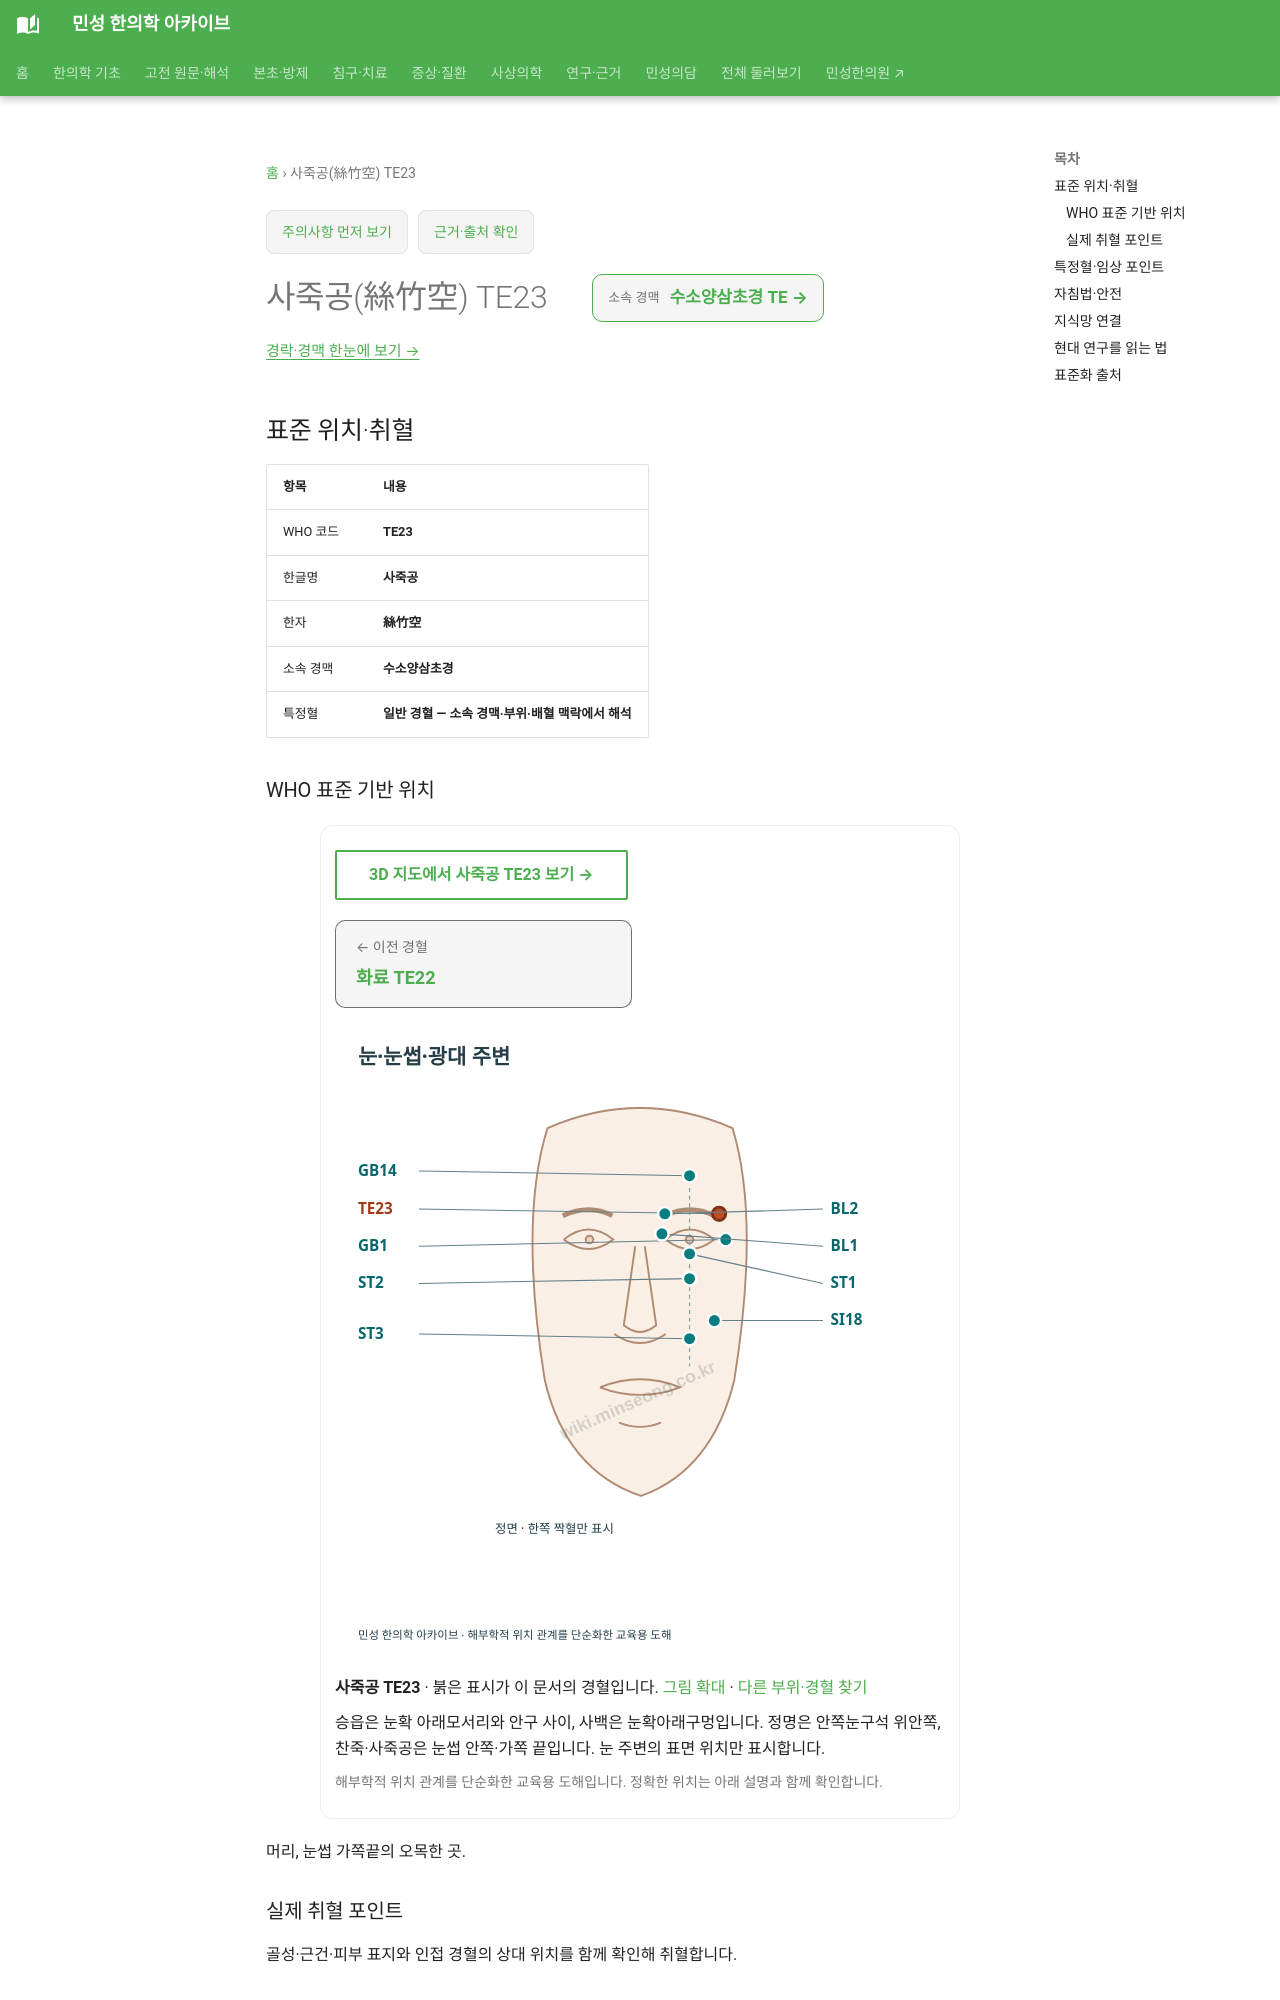

repository: joowon1111/minseong-korean-medicine-wiki · page: acupuncture/points/te23/index.html · generator: mkdocs

---
title: 사죽공(絲竹空) TE23
description: 사죽공 TE23 표준 위치·취혈·임상 지식망
status: 검토완료
last_reviewed: 2026-08-22
---
# 사죽공(絲竹空) TE23

<!-- MS_ACUPOINT_ATLAS_43_START -->
## 표준 위치·취혈

| 항목 | 내용 |
|---|---|
| WHO 코드 | **TE23** |
| 한글명 | **사죽공** |
| 한자 | **絲竹空** |
| 소속 경맥 | **수소양삼초경** |
| 특정혈 | **일반 경혈 — 소속 경맥·부위·배혈 맥락에서 해석** |

### WHO 표준 기반 위치

머리, 눈썹 가쪽끝의 오목한 곳.

### 실제 취혈 포인트

골성·근건·피부 표지와 인접 경혈의 상대 위치를 함께 확인해 취혈합니다.
